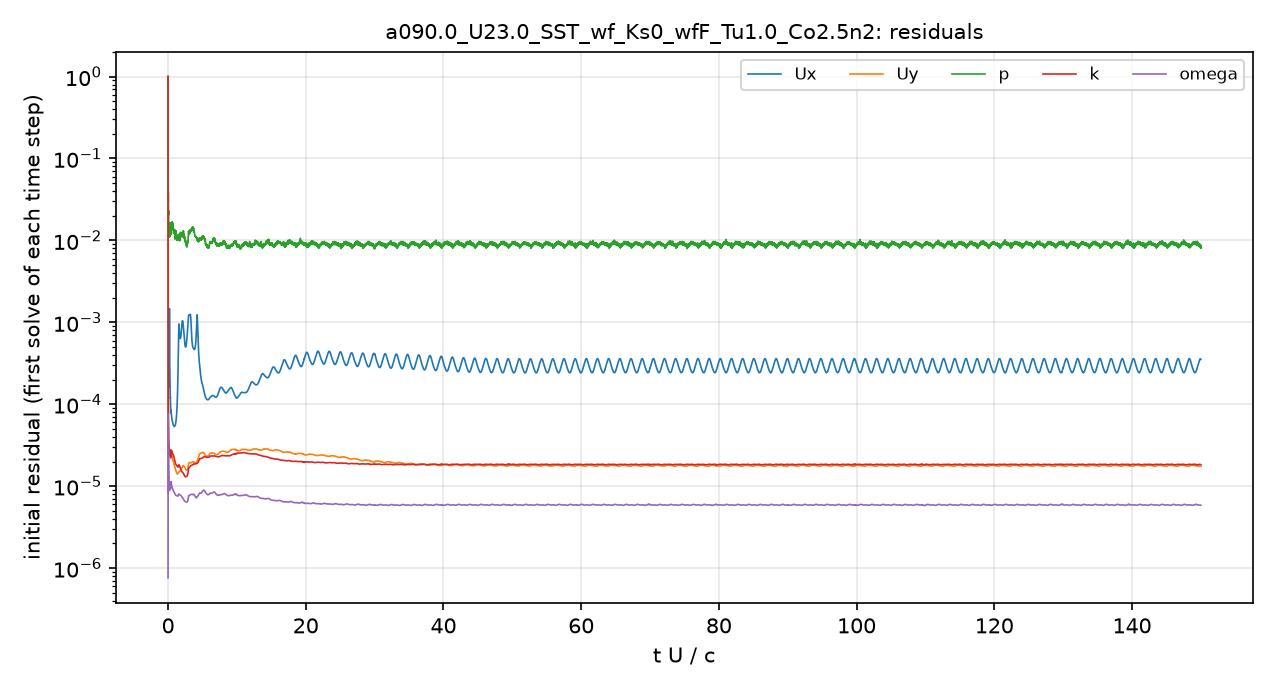

Source data for this figure (header and first rows):
# first initial residual per time step; …
t_s, Ux_initial, Uy_initial, p_initial, k_initial, omega_initial
2.5043488e-08, 1, 1, 1, 1, 7.6000015e-07
1.4824657e-06, 3.8306826e-05, 7.5776117e-06, 0.09068, 0.0004833, 7.0112963e-06
1.6973007e-05, 0.0001969, 3.4118895e-05, 0.05965, 0.0004206, 5.8357665e-05
6.4764618e-05, 0.0001645, 3.0871678e-05, 0.03276, 0.0001368, 5.4748742e-05
0.0001073, 0.0001701, 3.1640769e-05, 0.03371, 8.096021e-05, 3.5257652e-05
0.0001502, 0.000176, 3.1933719e-05, 0.02146, 5.5441964e-05, 2.370787e-05
0.00019, 0.0001804, 3.0516015e-05, 0.01542, 4.285849e-05, 1.7480619e-05
0.0002273, 0.0001874, 2.8557138e-05, 0.01539, 3.6149761e-05, 1.414934e-05
0.0002631, 0.0002058, 2.7064323e-05, 0.01452, 3.2499266e-05, 1.2288036e-05
0.0002989, 0.0002457, 2.6168298e-05, 0.0136, 3.0394191e-05, 1.1270597e-05
0.0003353, 0.0003289, 2.5724236e-05, 0.01198, 2.8260719e-05, 1.0379637e-05
0.0003697, 0.0005063, 2.5533885e-05, 0.01198, 2.6328646e-05, 9.6040074e-06
0.0004079, 0.001239, 2.5476231e-05, 0.01133, 2.4644819e-05, 9.0368304e-06
0.0004474, 0.0007404, 2.5720661e-05, 0.01156, 2.3777825e-05, 8.8331466e-06
0.0004884, 0.0003876, 2.6171291e-05, 0.01165, 2.3752452e-05, 8.9660676e-06
0.0005313, 0.0002619, 2.6804792e-05, 0.01342, 2.4596238e-05, 9.447706e-06
0.0005767, 0.0002002, 2.7764295e-05, 0.01321, 2.6392376e-05, 1.0280857e-05
0.0006241, 0.0001505, 2.6315682e-05, 0.01357, 2.5811241e-05, 1.02612e-05
0.0006667, 0.0001241, 2.5320784e-05, 0.0138, 2.5126376e-05, 1.0292689e-05
0.0007161, 0.0001128, 2.6383086e-05, 0.01701, 2.6444089e-05, 1.107401e-05
0.0007631, 8.7489884e-05, 2.2728327e-05, 0.01288, 2.2922973e-05, 9.678144e-06
0.0008075, 7.9071312e-05, 2.21891e-05, 0.01165, 2.2579578e-05, 9.4665199e-06
0.0008549, 8.1165698e-05, 2.4281088e-05, 0.01322, 2.4792035e-05, 1.0313255e-05
0.0009093, 8.4298217e-05, 2.6694647e-05, 0.0166, 2.7533795e-05, 1.1270112e-05
0.0009658, 7.8141404e-05, 2.5879326e-05, 0.01625, 2.6960221e-05, 1.0872402e-05
0.001018, 7.3913056e-05, 2.5155029e-05, 0.01504, 2.7012872e-05, 1.0500765e-05
0.001074, 7.057232e-05, 2.4446762e-05, 0.01358, 2.7112399e-05, 1.0195413e-05
0.001129, 6.7939116e-05, 2.3784527e-05, 0.01392, 2.6983896e-05, 1.0002258e-05
0.001185, 6.5766357e-05, 2.3189751e-05, 0.01544, 2.6552846e-05, 9.8358081e-06
0.00124, 6.4050843e-05, 2.2686454e-05, 0.01626, 2.5920142e-05, 9.6659942e-06
0.001295, 6.2460633e-05, 2.2181445e-05, 0.01693, 2.5307212e-05, 9.5007706e-06
0.001349, 6.0960978e-05, 2.1717163e-05, 0.01602, 2.4792934e-05, 9.3548284e-06
0.001399, 5.9697574e-05, 2.1307795e-05, 0.01508, 2.4543035e-05, 9.2319031e-06
0.001454, 5.8501309e-05, 2.0931584e-05, 0.01488, 2.4448757e-05, 9.1113141e-06
0.001508, 5.7237178e-05, 2.0498717e-05, 0.01413, 2.434912e-05, 8.9846506e-06
0.001562, 5.6258519e-05, 2.0175249e-05, 0.01388, 2.419425e-05, 8.8894223e-06
0.001615, 5.5356667e-05, 1.9834622e-05, 0.01298, 2.3954379e-05, 8.8085418e-06
0.001669, 5.4601015e-05, 1.9494616e-05, 0.01217, 2.3665394e-05, 8.7181271e-06
0.001723, 5.4031158e-05, 1.9160631e-05, 0.01267, 2.3296824e-05, 8.6259512e-06
0.001772, 5.3688689e-05, 1.8869573e-05, 0.01321, 2.2901858e-05, 8.5345273e-06
0.001825, 5.3533037e-05, 1.8566417e-05, 0.01323, 2.2429564e-05, 8.4364644e-06
0.001878, 5.3472476e-05, 1.8233242e-05, 0.01259, 2.1912259e-05, 8.3495334e-06
0.001931, 5.3552334e-05, 1.7905217e-05, 0.01233, 2.1421991e-05, 8.2662093e-06
0.001984, 5.3769034e-05, 1.7585817e-05, 0.01293, 2.0967199e-05, 8.1735242e-06
0.002037, 5.4101988e-05, 1.7266943e-05, 0.01239, 2.0499532e-05, 8.0813641e-06
0.00209, 5.4527643e-05, 1.6941636e-05, 0.01064, 2.0069381e-05, 7.9940176e-06
0.002139, 5.507745e-05, 1.6661299e-05, 0.01136, 1.9684916e-05, 7.9203368e-06
0.002192, 5.5801281e-05, 1.6340265e-05, 0.01181, 1.9305281e-05, 7.8440868e-06
0.002245, 5.6803528e-05, 1.6047341e-05, 0.01289, 1.8971027e-05, 7.7857244e-06
0.002297, 5.81126e-05, 1.5773576e-05, 0.01237, 1.8720357e-05, 7.7426541e-06
0.00235, 5.9850272e-05, 1.5525345e-05, 0.01203, 1.8529837e-05, 7.7132364e-06
0.002403, 6.1996942e-05, 1.5284981e-05, 0.01195, 1.8378448e-05, 7.6967386e-06
0.002456, 6.4755501e-05, 1.5086083e-05, 0.01142, 1.8274958e-05, 7.6935707e-06
0.002509, 6.8238134e-05, 1.4921666e-05, 0.01103, 1.8196694e-05, 7.7004029e-06
0.002558, 7.1787286e-05, 1.4700138e-05, 0.01126, 1.8046491e-05, 7.668221e-06
0.00261, 7.6690662e-05, 1.4484589e-05, 0.0107, 1.7917012e-05, 7.6528423e-06
0.002663, 8.3149853e-05, 1.432263e-05, 0.01071, 1.7800913e-05, 7.6416331e-06
0.002715, 9.1492216e-05, 1.4194251e-05, 0.01063, 1.767886e-05, 7.6470201e-06
0.002767, 0.0001026, 1.4116072e-05, 0.01036, 1.7561683e-05, 7.6515726e-06
... 4,941 more rows
